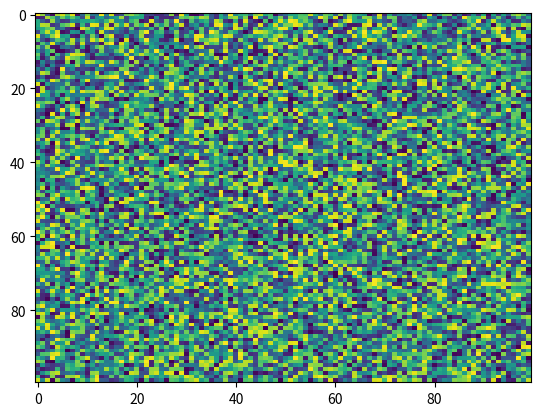

Generate this figure with matplotlib:
import matplotlib.pyplot as plt
import numpy as np
X = np.random.rand(100, 100)
plt.imshow(X, 'viridis', None, interpolation='nearest', alpha=None, aspect='auto', interpolation_stage=None)
